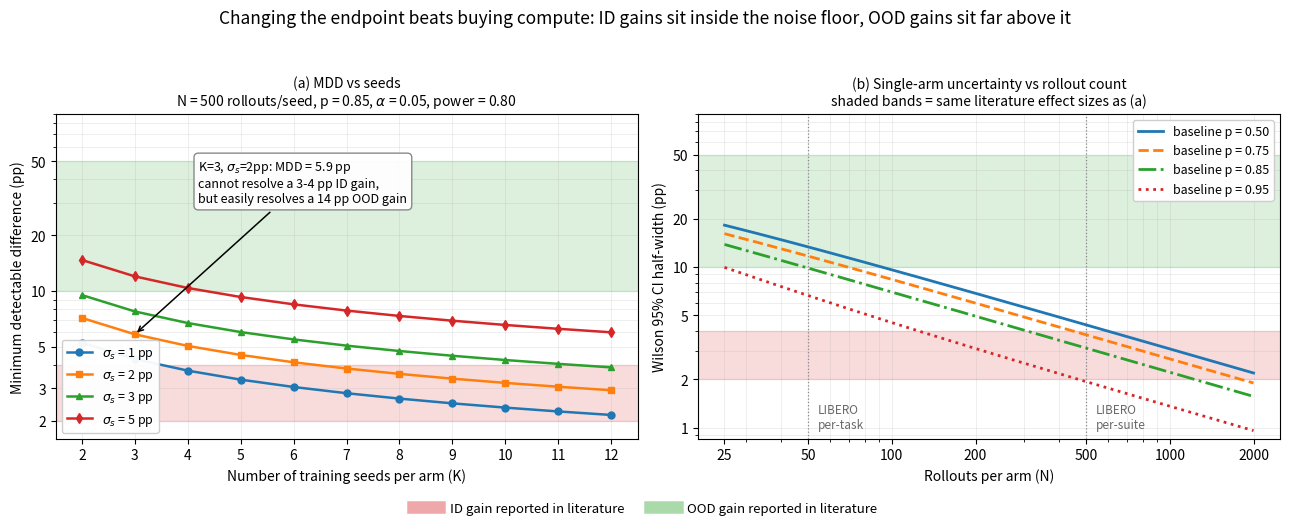

Write the Python code that produced this figure.
"""Statistical power figures for d4a_solutioin_1_c_mvpa.md.

Two panels:
  (a) Minimum detectable difference (MDD) vs number of training seeds, for
      several levels of seed-to-seed standard deviation. Shaded bands mark the
      effect sizes reported in the literature for in-distribution vs
      out-of-distribution geometry gains.
  (b) Wilson 95% CI half-width vs rollout count, at several baseline success
      rates, with the same literature effect sizes overlaid.

The point of the figure: moving the endpoint from ID mean success rate to OOD
robustness buys about one order of magnitude more statistical power than any
realistic increase in compute.

Usage:  python plot_power_analysis.py
Output: mdd_vs_seeds.png  (in the same directory)
"""

from __future__ import annotations

import numpy as np
from scipy import stats
import matplotlib
matplotlib.use("Agg")
import matplotlib.pyplot as plt
from matplotlib.lines import Line2D

ALPHA = 0.05
POWER = 0.80
Z_ALPHA = stats.norm.ppf(1 - ALPHA / 2)
Z_BETA = stats.norm.ppf(POWER)

# Literature effect sizes (see doc §0, §2.3).
ID_GAIN = (2.0, 4.0)      # e.g. Spatial Forcing +1.4, ELAN4D LIBERO +0.8, 3D-Mix LIBERO +1.55
OOD_GAIN = (10.0, 50.0)   # e.g. ELAN4D LIBERO-Plus +14.0, 3D-Mix SIMPLER +10.42, real-robot +30~50


def mdd_pp(n_rollout: int, sigma_s_pp: float, k_seeds: np.ndarray, p: float = 0.85) -> np.ndarray:
    """Minimum detectable difference in percentage points.

    Variance of one seed's observed success rate ~ sigma_s^2 + p(1-p)/N.
    Variance of the K-seed mean ~ that, divided by K. Two independent arms.
    """
    sigma_s = sigma_s_pp / 100.0
    var_one_seed = sigma_s**2 + p * (1 - p) / n_rollout
    se_diff = np.sqrt(2.0 * var_one_seed / k_seeds)
    return (Z_ALPHA + Z_BETA) * se_diff * 100.0


def wilson_halfwidth_pp(n: np.ndarray, p: float, z: float = 1.959963985) -> np.ndarray:
    """Half-width of the Wilson score interval, in percentage points."""
    denom = 1.0 + z**2 / n
    half = (z / denom) * np.sqrt(p * (1 - p) / n + z**2 / (4 * n**2))
    return half * 100.0


def main() -> None:
    fig, (ax_a, ax_b) = plt.subplots(1, 2, figsize=(13.0, 5.2))

    # ---------------- Panel (a): MDD vs seeds ----------------
    k = np.arange(2, 13)
    for sigma_s, style in [(1.0, "-o"), (2.0, "-s"), (3.0, "-^"), (5.0, "-d")]:
        ax_a.plot(
            k,
            mdd_pp(500, sigma_s, k),
            style,
            markersize=5,
            linewidth=1.8,
            label=rf"$\sigma_s$ = {sigma_s:.0f} pp",
        )

    ax_a.axhspan(*ID_GAIN, alpha=0.16, color="tab:red", zorder=0)
    ax_a.axhspan(*OOD_GAIN, alpha=0.16, color="tab:green", zorder=0)

    ax_a.set_yscale("log")
    ax_a.set_xlabel("Number of training seeds per arm (K)")
    ax_a.set_ylabel("Minimum detectable difference (pp)")
    ax_a.set_title(
        "(a) MDD vs seeds\nN = 500 rollouts/seed, p = 0.85, "
        r"$\alpha$ = 0.05, power = 0.80",
        fontsize=10,
    )
    ax_a.set_xticks(k)
    ax_a.set_ylim(1.6, 90)
    ax_a.set_yticks([2, 3, 5, 10, 20, 50])
    ax_a.get_yaxis().set_major_formatter(matplotlib.ticker.ScalarFormatter())
    ax_a.grid(True, which="both", alpha=0.25, linewidth=0.6)
    ax_a.legend(loc="lower left", fontsize=9, framealpha=0.95)

    # Annotate the decisive comparison: K=3 with sigma_s=2pp.
    mdd_k3 = mdd_pp(500, 2.0, np.array([3]))[0]
    ax_a.annotate(
        f"K=3, $\\sigma_s$=2pp: MDD = {mdd_k3:.1f} pp\ncannot resolve a 3-4 pp ID gain,\nbut easily resolves a 14 pp OOD gain",
        xy=(3, mdd_k3),
        xytext=(4.2, 30.0),
        fontsize=9,
        arrowprops=dict(arrowstyle="->", linewidth=1.1, color="black"),
        bbox=dict(boxstyle="round,pad=0.35", facecolor="white", edgecolor="gray", alpha=0.92),
    )

    # ---------------- Panel (b): Wilson half-width vs rollouts ----------------
    n = np.logspace(np.log10(25), np.log10(2000), 200)
    for p_base, style in [(0.50, "-"), (0.75, "--"), (0.85, "-."), (0.95, ":")]:
        ax_b.plot(
            n,
            wilson_halfwidth_pp(n, p_base),
            style,
            linewidth=2.0,
            label=f"baseline p = {p_base:.2f}",
        )

    ax_b.axhspan(*ID_GAIN, alpha=0.16, color="tab:red", zorder=0)
    ax_b.axhspan(*OOD_GAIN, alpha=0.16, color="tab:green", zorder=0)

    for n_mark, tag in [(50, "LIBERO\nper-task"), (500, "LIBERO\nper-suite")]:
        ax_b.axvline(n_mark, color="gray", linewidth=0.9, linestyle=":", zorder=0)
        ax_b.text(n_mark * 1.08, 0.95, tag, fontsize=8.5, color="dimgray", va="bottom")

    ax_b.set_xscale("log")
    ax_b.set_yscale("log")
    ax_b.set_ylim(0.85, 90)
    ax_b.set_xlabel("Rollouts per arm (N)")
    ax_b.set_ylabel("Wilson 95% CI half-width (pp)")
    ax_b.set_title(
        "(b) Single-arm uncertainty vs rollout count\n"
        "shaded bands = same literature effect sizes as (a)",
        fontsize=10,
    )
    ax_b.set_xticks([25, 50, 100, 200, 500, 1000, 2000])
    ax_b.set_yticks([1, 2, 5, 10, 20, 50])
    ax_b.get_xaxis().set_major_formatter(matplotlib.ticker.ScalarFormatter())
    ax_b.get_yaxis().set_major_formatter(matplotlib.ticker.ScalarFormatter())
    ax_b.grid(True, which="both", alpha=0.25, linewidth=0.6)
    ax_b.legend(loc="upper right", fontsize=9, framealpha=0.95)

    band_handles = [
        Line2D([0], [0], color="tab:red", alpha=0.4, linewidth=9,
               label="ID gain reported in literature"),
        Line2D([0], [0], color="tab:green", alpha=0.4, linewidth=9,
               label="OOD gain reported in literature"),
    ]
    fig.legend(
        handles=band_handles,
        loc="lower center",
        ncol=2,
        fontsize=9.5,
        frameon=False,
        bbox_to_anchor=(0.5, -0.005),
    )

    fig.suptitle(
        "Changing the endpoint beats buying compute: "
        "ID gains sit inside the noise floor, OOD gains sit far above it",
        fontsize=12.5,
        y=0.99,
    )
    fig.tight_layout(rect=(0, 0.05, 1, 0.955))
    fig.savefig("mdd_vs_seeds.png", dpi=170)
    print("wrote mdd_vs_seeds.png")

    # Print the tables that appear in the document, so the numbers stay in sync.
    print("\nMDD table (N=500/seed, p=0.85), pp:")
    print("sigma_s |   K=2   K=3   K=5   K=8  K=10")
    for sigma_s in (1.0, 2.0, 3.0, 5.0):
        vals = mdd_pp(500, sigma_s, np.array([2, 3, 5, 8, 10]))
        print(f"  {sigma_s:>4.0f}pp | " + "  ".join(f"{v:5.1f}" for v in vals))

    print("\nWilson 95% half-width (pp):")
    print("     N |  p=.50  p=.80  p=.90  p=.95")
    for n_val in (25, 50, 100, 200, 500, 1000, 2000):
        vals = [wilson_halfwidth_pp(np.array([n_val]), p)[0] for p in (0.50, 0.80, 0.90, 0.95)]
        print(f"{n_val:>6} | " + "  ".join(f"{v:5.1f}" for v in vals))


if __name__ == "__main__":
    main()
